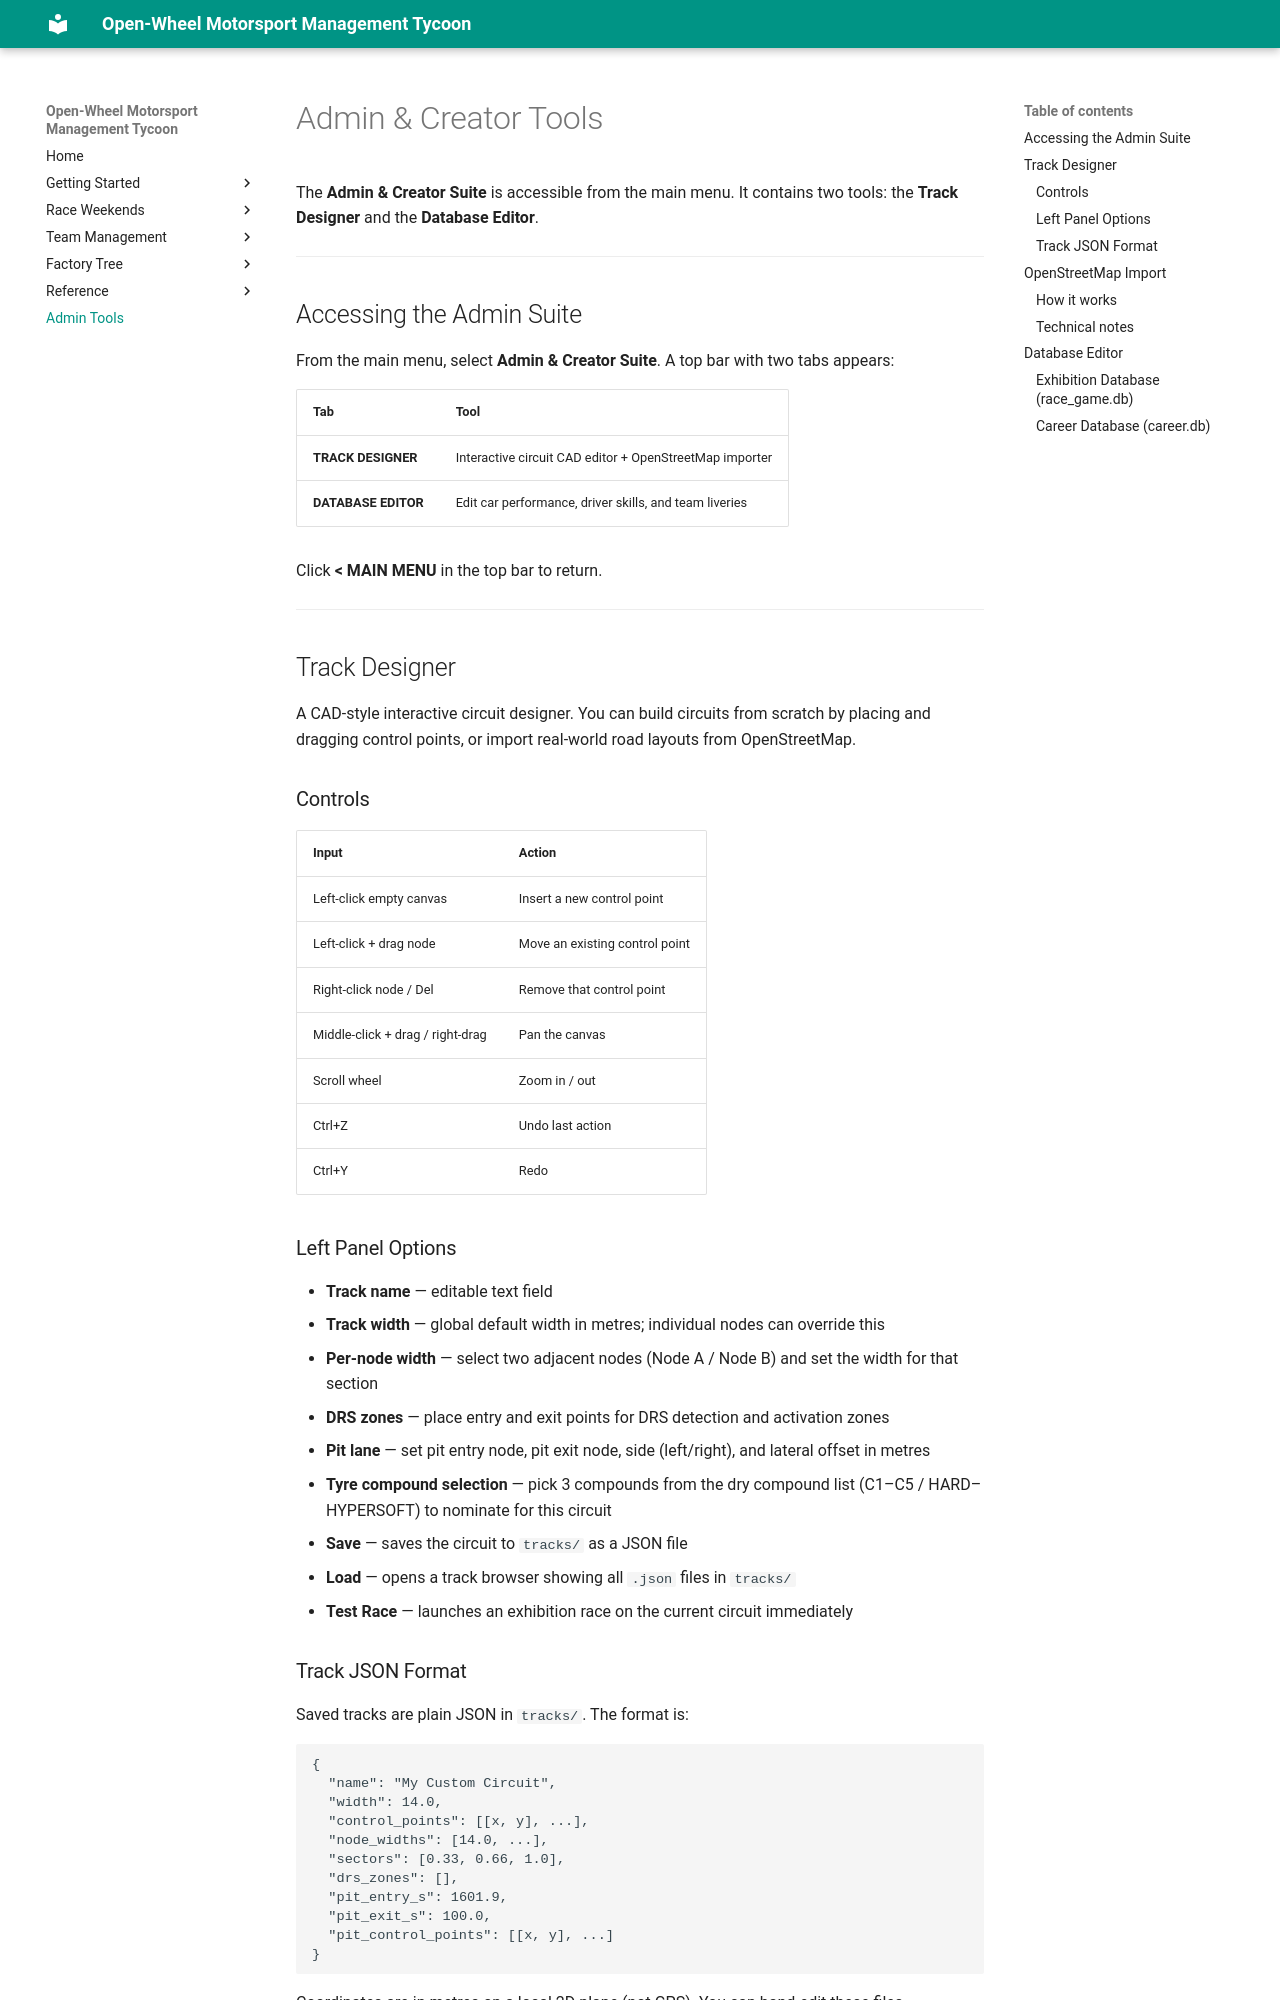

repository: LaurentAerens/race-game · page: admin_tools/index.html · generator: mkdocs

# Admin & Creator Tools

The **Admin & Creator Suite** is accessible from the main menu. It contains two tools: the **Track Designer** and the **Database Editor**.

---

## Accessing the Admin Suite

From the main menu, select **Admin & Creator Suite**. A top bar with two tabs appears:

| Tab | Tool |
|-----|------|
| **TRACK DESIGNER** | Interactive circuit CAD editor + OpenStreetMap importer |
| **DATABASE EDITOR** | Edit car performance, driver skills, and team liveries |

Click **< MAIN MENU** in the top bar to return.

---

## Track Designer

A CAD-style interactive circuit designer. You can build circuits from scratch by placing and dragging control points, or import real-world road layouts from OpenStreetMap.

### Controls

| Input | Action |
|-------|--------|
| Left-click empty canvas | Insert a new control point |
| Left-click + drag node | Move an existing control point |
| Right-click node / Del | Remove that control point |
| Middle-click + drag / right-drag | Pan the canvas |
| Scroll wheel | Zoom in / out |
| Ctrl+Z | Undo last action |
| Ctrl+Y | Redo |

### Left Panel Options

- **Track name** — editable text field
- **Track width** — global default width in metres; individual nodes can override this
- **Per-node width** — select two adjacent nodes (Node A / Node B) and set the width for that section
- **DRS zones** — place entry and exit points for DRS detection and activation zones
- **Pit lane** — set pit entry node, pit exit node, side (left/right), and lateral offset in metres
- **Tyre compound selection** — pick 3 compounds from the dry compound list (C1–C5 / HARD–HYPERSOFT) to nominate for this circuit
- **Save** — saves the circuit to `tracks/` as a JSON file
- **Load** — opens a track browser showing all `.json` files in `tracks/`
- **Test Race** — launches an exhibition race on the current circuit immediately

### Track JSON Format

Saved tracks are plain JSON in `tracks/`. The format is:

```json
{
  "name": "My Custom Circuit",
  "width": 14.0,
  "control_points": [[x, y], ...],
  "node_widths": [14.0, ...],
  "sectors": [0.33, 0.66, 1.0],
  "drs_zones": [],
  "pit_entry_s": 1601.9,
  "pit_exit_s": 100.0,
  "pit_control_points": [[x, y], ...]
}
```

Coordinates are in metres on a local 2D plane (not GPS). You can hand-edit these files.

---

## OpenStreetMap Import

The **OSM Import** button inside the Track Designer opens a map modal that lets you trace a circuit layout from real-world road data.
